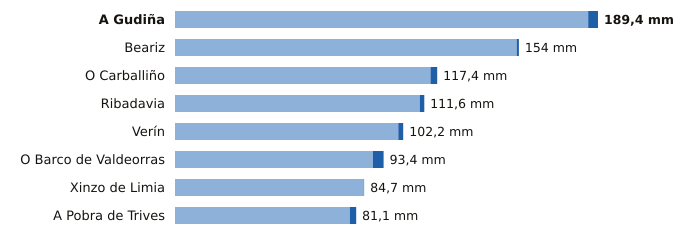

Source data for this figure (header and first rows):
estacion, provincia, indicativo, mm_6_dias_anteriores, mm_hoy, mm_7_dias, horas_de_hoy
A Gudiña, Ourense, 2969U, 185.0, 4.4, 189.4, 7
Beariz, Ourense, 1696O, 153.0, 1.0, 154.0, 7
O Carballiño, Ourense, 1700X, 114.4, 3.0, 117.4, 11
Ribadavia, Ourense, 1701X, 109.6, 2.0, 111.6, 10
Verín, Ourense, 2978X, 100.0, 2.2, 102.2, 11
O Barco de Valdeorras, Ourense, 1583X, 88.6, 4.8, 93.4, 8
Xinzo de Limia, Ourense, 1735X, 84.5, 0.2, 84.7, 11
A Pobra de Trives, Ourense, 1631E, 78.3, 2.8, 81.1, 11
